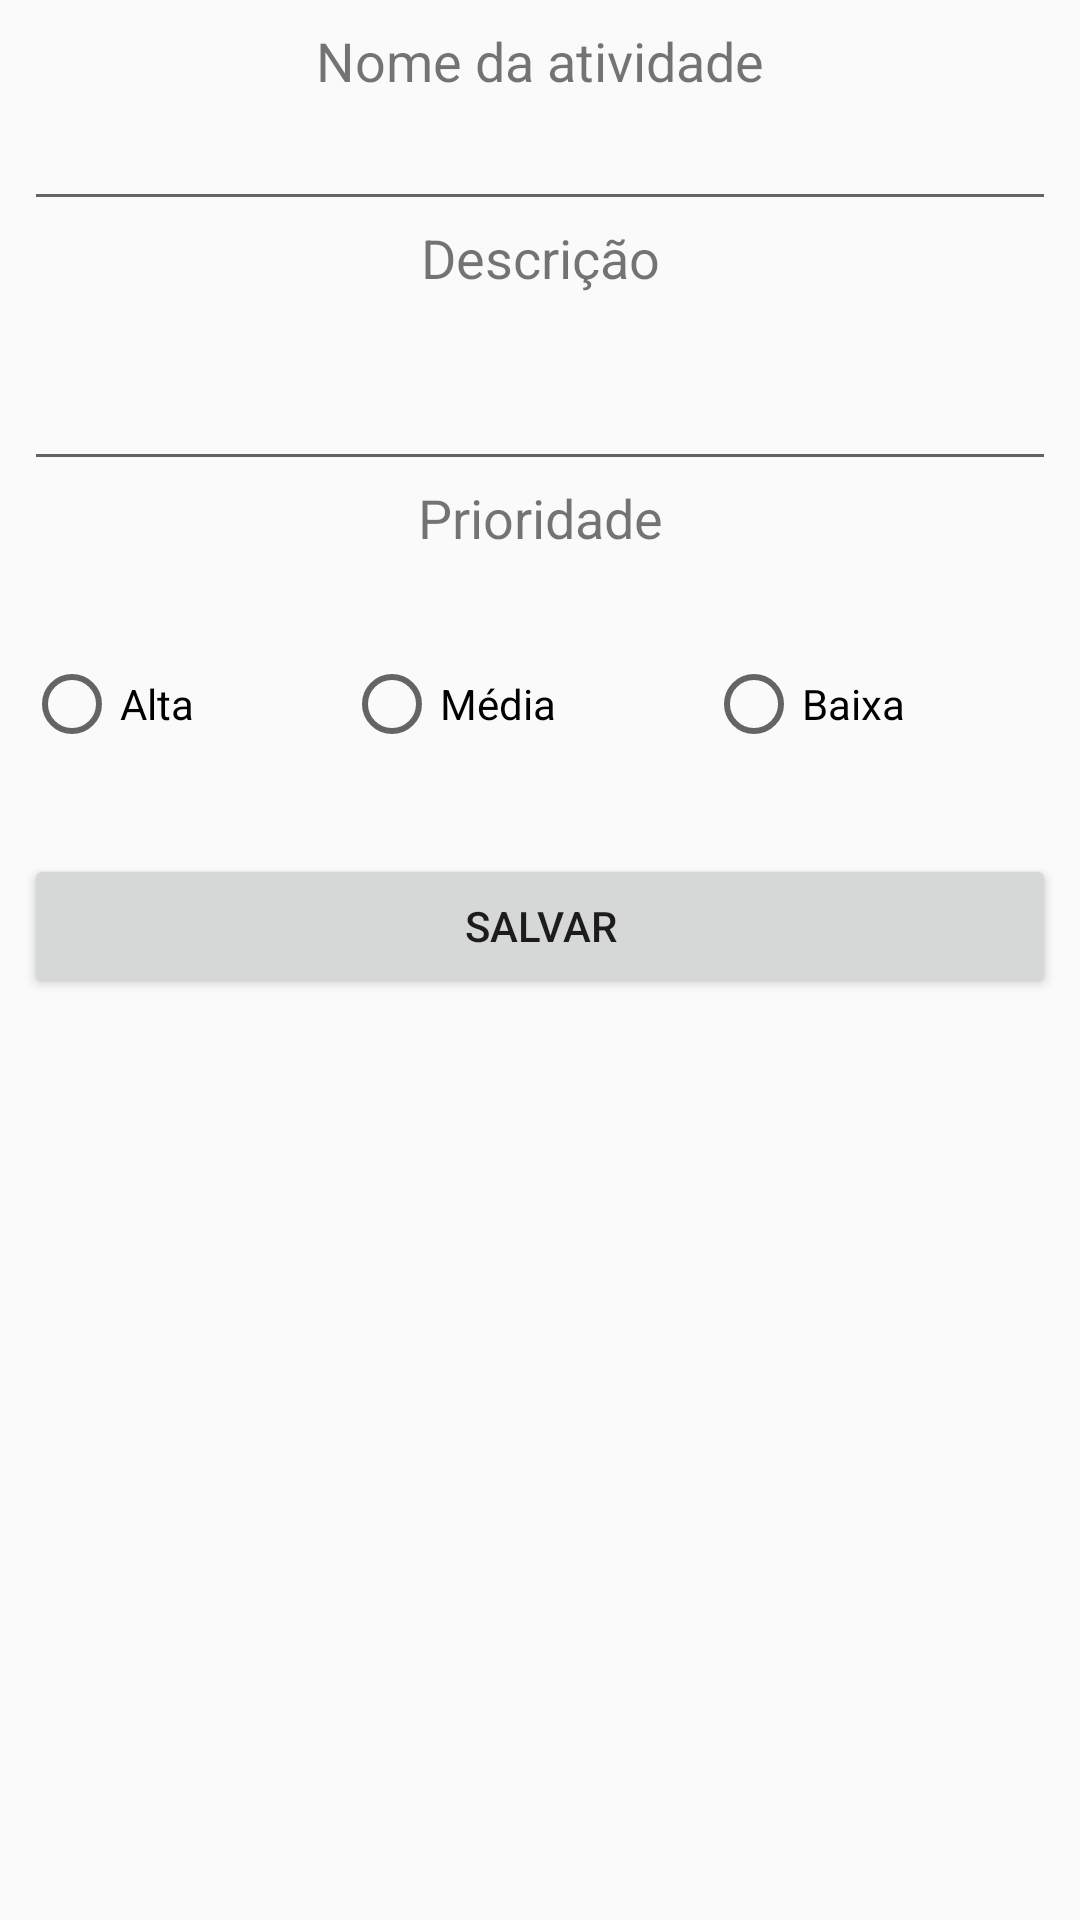

The Android layout XML behind this screen, and the referenced resources:
<!-- AndroidManifest.xml: application theme AppTheme -->
<!-- res/layout/fragment_new_task.xml -->
<?xml version="1.0" encoding="utf-8"?>
<android.support.constraint.ConstraintLayout xmlns:android="http://schemas.android.com/apk/res/android"
    xmlns:app="http://schemas.android.com/apk/res-auto"
    xmlns:tools="http://schemas.android.com/tools"
    android:layout_width="match_parent"
    android:layout_height="match_parent"
    tools:context=".fragments.NewTaskFragment">

    <ScrollView
        android:layout_width="match_parent"
        android:layout_height="match_parent"
        android:layout_marginBottom="8dp"
        android:layout_marginEnd="8dp"
        android:layout_marginLeft="8dp"
        android:layout_marginRight="8dp"
        android:layout_marginStart="8dp"
        android:layout_marginTop="8dp"
        app:layout_constraintBottom_toBottomOf="parent"
        app:layout_constraintEnd_toEndOf="parent"
        app:layout_constraintStart_toStartOf="parent"
        app:layout_constraintTop_toTopOf="parent">

        <LinearLayout
            android:id="@+id/linearLayout7"
            android:layout_width="match_parent"
            android:layout_height="match_parent"
            android:orientation="vertical">

            <TextView
                android:id="@+id/textView2"
                android:layout_width="match_parent"
                android:layout_height="wrap_content"
                android:text="@string/title_task_name"
                android:textAlignment="center"
                android:textSize="18sp" />

            <EditText
                android:id="@+id/fragment_newtask_edittexttaskname"
                android:layout_width="match_parent"
                android:layout_height="wrap_content"
                android:ems="10"
                android:inputType="textPersonName" />

            <TextView
                android:id="@+id/textView4"
                android:layout_width="match_parent"
                android:layout_height="wrap_content"
                android:text="@string/title_task_description"
                android:textAlignment="center"
                android:textSize="18sp" />

            <EditText
                android:id="@+id/fragment_newtask_edittexttaskdescription"
                android:layout_width="match_parent"
                android:layout_height="wrap_content"
                android:ems="10"
                android:inputType="textMultiLine"
                android:maxLines="4"
                android:minLines="2"
                android:scrollbars="vertical" />

            <TextView
                android:id="@+id/textView3"
                android:layout_width="match_parent"
                android:layout_height="wrap_content"
                android:text="@string/title_task_priority"
                android:textAlignment="center"
                android:textSize="18sp" />

            <RadioGroup
                android:id="@+id/fragment_newtask_radiogrouppriority"
                android:layout_width="match_parent"
                android:layout_height="100dp"
                android:orientation="horizontal">

                <RadioButton
                    android:id="@+id/fragment_newtask_radiobuttonhigh"
                    android:layout_width="wrap_content"
                    android:layout_height="100dp"
                    android:layout_weight="1"
                    android:text="@string/radiobutton_high" />

                <RadioButton
                    android:id="@+id/fragment_newtask_radiobuttonavarage"
                    android:layout_width="wrap_content"
                    android:layout_height="100dp"
                    android:layout_weight="1"
                    android:text="@string/radiobutton_average" />

                <RadioButton
                    android:id="@+id/fragment_newtask_radiobuttonlow"
                    android:layout_width="wrap_content"
                    android:layout_height="100dp"
                    android:layout_weight="1"
                    android:text="@string/radiobutton_low" />
            </RadioGroup>

            <Button
                android:id="@+id/fragment_newtask_buttonsend"
                android:layout_width="match_parent"
                android:layout_height="wrap_content"
                android:text="@string/btn_save" />

        </LinearLayout>
    </ScrollView>
</android.support.constraint.ConstraintLayout>
<!-- resources referenced by this layout -->
<resources>
  <string name="btn_save">Salvar</string>
  <string name="radiobutton_average">Média</string>
  <string name="radiobutton_high">Alta</string>
  <string name="radiobutton_low">Baixa</string>
  <string name="title_task_description">Descrição</string>
  <string name="title_task_name">Nome da atividade</string>
  <string name="title_task_priority">Prioridade</string>
  <style name="AppTheme" parent="Theme.AppCompat.Light.DarkActionBar">
          
          <item name="colorPrimary">@color/colorPrimary</item>
          <item name="colorPrimaryDark">@color/colorPrimaryDark</item>
          <item name="colorAccent">@color/colorAccent</item>
      </style>
  <color name="colorPrimary">#3F51B5</color>
  <color name="colorPrimaryDark">#303F9F</color>
  <color name="colorAccent">#FF4081</color>
</resources>
